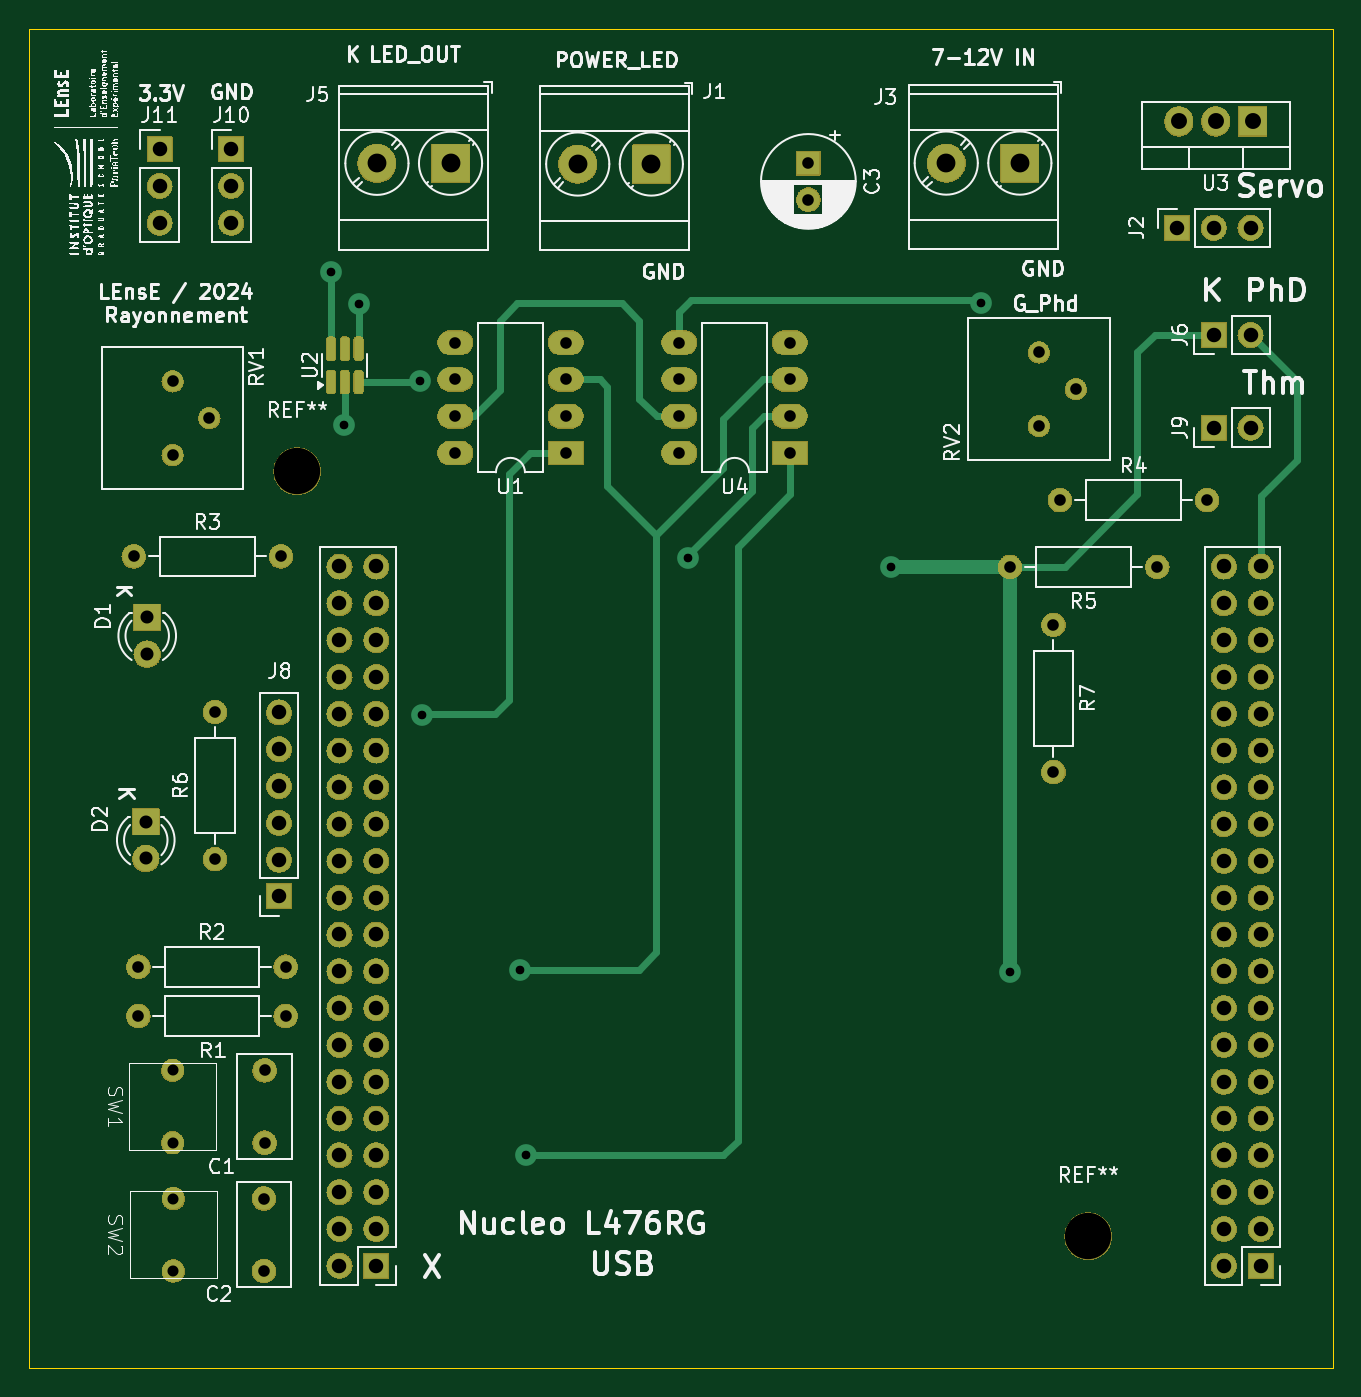
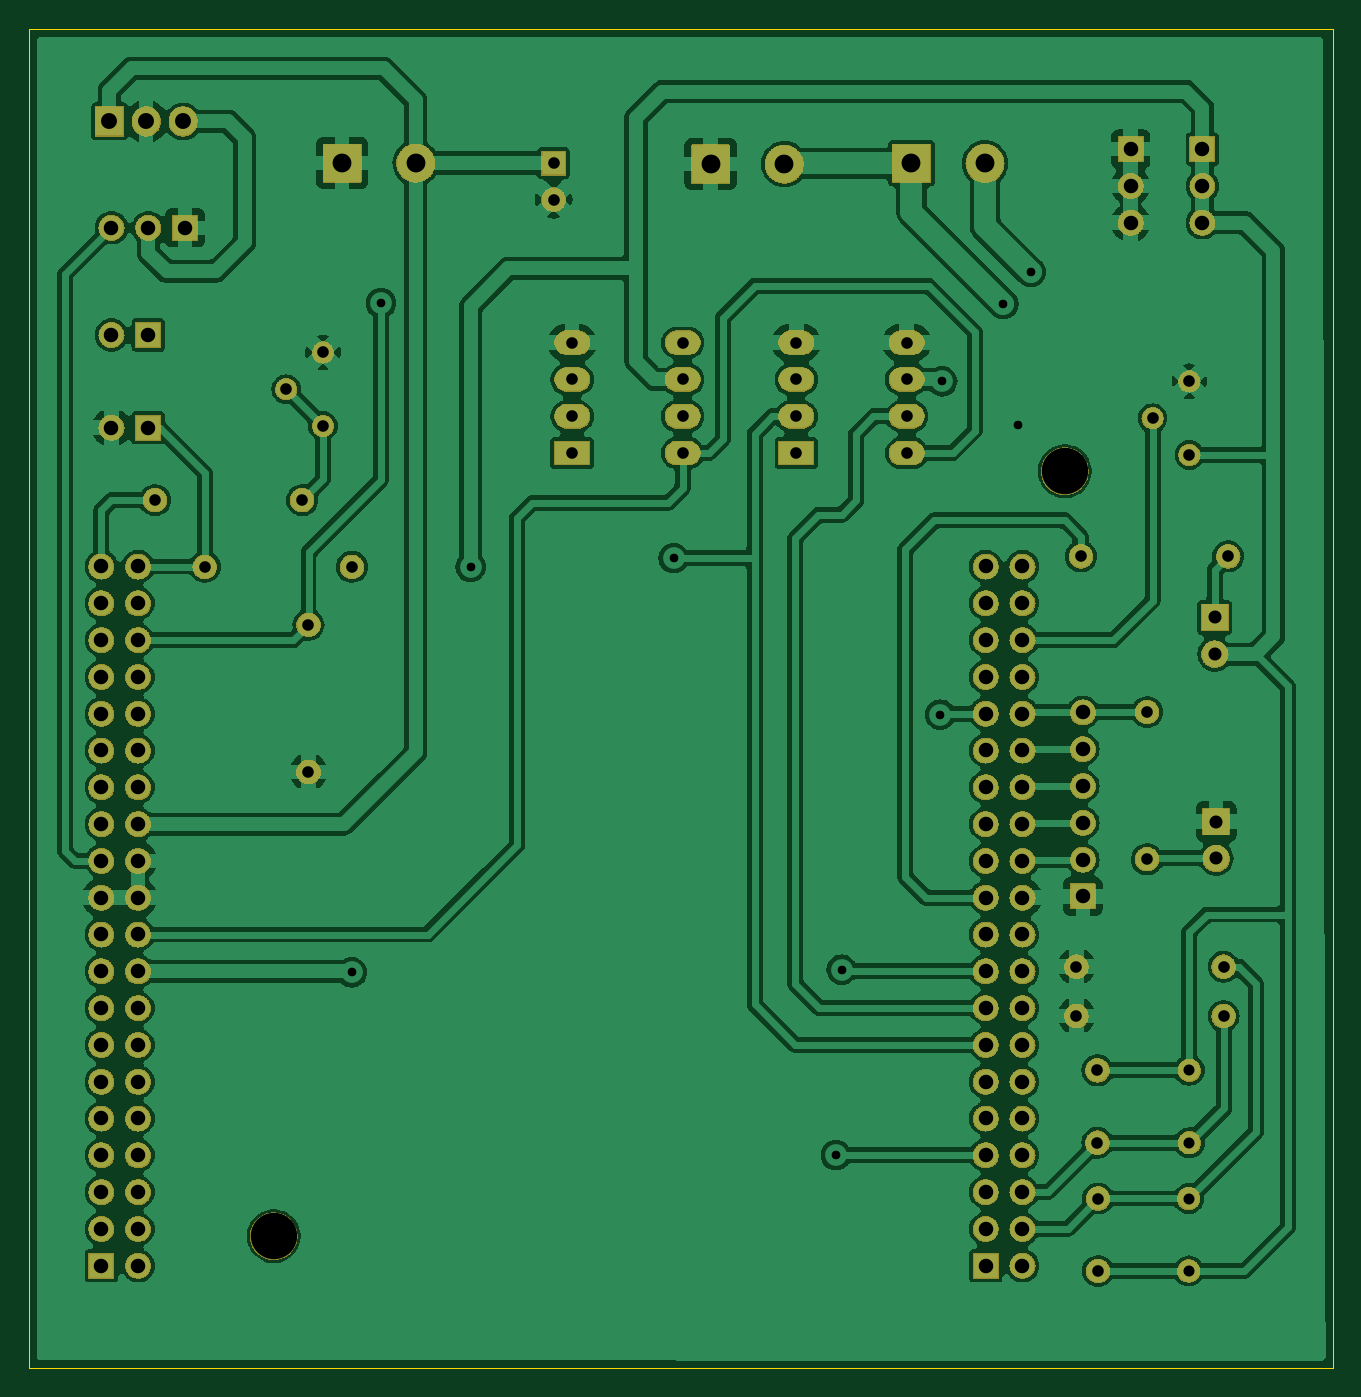
Circuit board: 11 layer files. Board 90.0 x 92.5 mm.
- bottom_copper: Rayonnement_L476RG-B_Cu.gbr (230903 bytes)
- bottom_mask: Rayonnement_L476RG-B_Mask.gbr (428732 bytes)
- paste: Rayonnement_L476RG-B_Paste.gbr (461 bytes)
- bottom_silk: Rayonnement_L476RG-B_Silkscreen.gbr (462 bytes)
- outline: Rayonnement_L476RG-Edge_Cuts.gbr (618 bytes)
- top_copper: Rayonnement_L476RG-F_Cu.gbr (17501 bytes)
- top_mask: Rayonnement_L476RG-F_Mask.gbr (439172 bytes)
- paste: Rayonnement_L476RG-F_Paste.gbr (1283 bytes)
- top_silk: Rayonnement_L476RG-F_Silkscreen.gbr (167490 bytes)
- drill: Rayonnement_L476RG-NPTH.drl (362 bytes)
- drill: Rayonnement_L476RG-PTH.drl (3338 bytes)

=== bottom_copper: Rayonnement_L476RG-B_Cu.gbr (230903 bytes, source omitted) ===
=== bottom_mask: Rayonnement_L476RG-B_Mask.gbr (428732 bytes, source omitted) ===
=== paste: Rayonnement_L476RG-B_Paste.gbr ===
%TF.GenerationSoftware,KiCad,Pcbnew,8.0.0*%
%TF.CreationDate,2024-10-06T09:52:59+02:00*%
%TF.ProjectId,Rayonnement_L476RG,5261796f-6e6e-4656-9d65-6e745f4c3437,rev?*%
%TF.SameCoordinates,Original*%
%TF.FileFunction,Paste,Bot*%
%TF.FilePolarity,Positive*%
%FSLAX46Y46*%
G04 Gerber Fmt 4.6, Leading zero omitted, Abs format (unit mm)*
G04 Created by KiCad (PCBNEW 8.0.0) date 2024-10-06 09:52:59*
%MOMM*%
%LPD*%
G01*
G04 APERTURE LIST*
G04 APERTURE END LIST*
M02*

=== bottom_silk: Rayonnement_L476RG-B_Silkscreen.gbr ===
%TF.GenerationSoftware,KiCad,Pcbnew,8.0.0*%
%TF.CreationDate,2024-10-06T09:52:59+02:00*%
%TF.ProjectId,Rayonnement_L476RG,5261796f-6e6e-4656-9d65-6e745f4c3437,rev?*%
%TF.SameCoordinates,Original*%
%TF.FileFunction,Legend,Bot*%
%TF.FilePolarity,Positive*%
%FSLAX46Y46*%
G04 Gerber Fmt 4.6, Leading zero omitted, Abs format (unit mm)*
G04 Created by KiCad (PCBNEW 8.0.0) date 2024-10-06 09:52:59*
%MOMM*%
%LPD*%
G01*
G04 APERTURE LIST*
G04 APERTURE END LIST*
M02*

=== outline: Rayonnement_L476RG-Edge_Cuts.gbr ===
%TF.GenerationSoftware,KiCad,Pcbnew,8.0.0*%
%TF.CreationDate,2024-10-06T09:52:59+02:00*%
%TF.ProjectId,Rayonnement_L476RG,5261796f-6e6e-4656-9d65-6e745f4c3437,rev?*%
%TF.SameCoordinates,Original*%
%TF.FileFunction,Profile,NP*%
%FSLAX46Y46*%
G04 Gerber Fmt 4.6, Leading zero omitted, Abs format (unit mm)*
G04 Created by KiCad (PCBNEW 8.0.0) date 2024-10-06 09:52:59*
%MOMM*%
%LPD*%
G01*
G04 APERTURE LIST*
%TA.AperFunction,Profile*%
%ADD10C,0.050000*%
%TD*%
G04 APERTURE END LIST*
D10*
X123500000Y-58050000D02*
X213500000Y-58050000D01*
X213500000Y-150500000D01*
X123500000Y-150500000D01*
X123500000Y-58050000D01*
M02*

=== top_copper: Rayonnement_L476RG-F_Cu.gbr (17501 bytes, source omitted) ===
=== top_mask: Rayonnement_L476RG-F_Mask.gbr (439172 bytes, source omitted) ===
=== paste: Rayonnement_L476RG-F_Paste.gbr (1283 bytes, source withheld) ===
=== top_silk: Rayonnement_L476RG-F_Silkscreen.gbr (167490 bytes, source omitted) ===
=== drill: Rayonnement_L476RG-NPTH.drl ===
M48
; DRILL file {KiCad 8.0.0} date 2024-10-06T09:53:01+0200
; FORMAT={-:-/ absolute / inch / decimal}
; #@! TF.CreationDate,2024-10-06T09:53:01+02:00
; #@! TF.GenerationSoftware,Kicad,Pcbnew,8.0.0
; #@! TF.FileFunction,NonPlated,1,2,NPTH
FMAT,2
INCH
; #@! TA.AperFunction,NonPlated,NPTH,ComponentDrill
T1C0.1260
%
G90
G05
T1
X5.5906Y-3.4882
X7.7402Y-5.5669
M30

=== drill: Rayonnement_L476RG-PTH.drl ===
M48
; DRILL file {KiCad 8.0.0} date 2024-10-06T09:53:01+0200
; FORMAT={-:-/ absolute / inch / decimal}
; #@! TF.CreationDate,2024-10-06T09:53:01+02:00
; #@! TF.GenerationSoftware,Kicad,Pcbnew,8.0.0
; #@! TF.FileFunction,Plated,1,2,PTH
FMAT,2
INCH
; #@! TA.AperFunction,Plated,PTH,ViaDrill
T1C0.0236
; #@! TA.AperFunction,Plated,PTH,ComponentDrill
T2C0.0300
; #@! TA.AperFunction,Plated,PTH,ComponentDrill
T3C0.0315
; #@! TA.AperFunction,Plated,PTH,ComponentDrill
T4C0.0354
; #@! TA.AperFunction,Plated,PTH,ComponentDrill
T5C0.0394
; #@! TA.AperFunction,Plated,PTH,ComponentDrill
T6C0.0433
; #@! TA.AperFunction,Plated,PTH,ComponentDrill
T7C0.0512
%
G90
G05
T1
X5.6831Y-2.9469
X5.7185Y-3.3622
X5.7573Y-3.0341
X5.9232Y-3.2441
X5.9291Y-4.1496
X6.1969Y-4.8425
X6.2126Y-5.3465
X6.6535Y-3.7244
X7.2047Y-3.748
X7.4488Y-3.0315
X7.5276Y-4.8504
T2
X5.252Y-5.1161
X5.252Y-5.313
X5.2539Y-5.4646
X5.2539Y-5.6614
T3
X5.1465Y-3.7197
X5.1591Y-4.8346
X5.1591Y-4.9685
X5.252Y-3.2441
X5.252Y-3.4441
X5.352Y-3.3441
X5.3669Y-4.1425
X5.3669Y-4.5425
X5.5Y-5.4646
X5.5Y-5.6614
X5.502Y-5.1161
X5.502Y-5.313
X5.5465Y-3.7197
X5.5591Y-4.8346
X5.5591Y-4.9685
X6.0201Y-3.139
X6.0201Y-3.239
X6.0201Y-3.339
X6.0201Y-3.439
X6.3201Y-3.139
X6.3201Y-3.239
X6.3201Y-3.339
X6.3201Y-3.439
X6.6291Y-3.139
X6.6291Y-3.239
X6.6291Y-3.339
X6.6291Y-3.439
X6.9291Y-3.139
X6.9291Y-3.239
X6.9291Y-3.339
X6.9291Y-3.439
X6.9797Y-2.6516
X6.9797Y-2.75
X7.5276Y-3.748
X7.6063Y-3.1654
X7.6063Y-3.3654
X7.6457Y-3.9055
X7.6457Y-4.3055
X7.663Y-3.5669
X7.7063Y-3.2654
X7.9276Y-3.748
X8.063Y-3.5669
T4
X5.1791Y-4.4406
X5.1791Y-4.5406
X5.1831Y-3.8854
X5.1831Y-3.9854
T5
X5.2165Y-2.613
X5.2165Y-2.713
X5.2165Y-2.813
X5.4114Y-2.613
X5.4114Y-2.713
X5.4114Y-2.813
X5.5413Y-4.1437
X5.5413Y-4.2437
X5.5413Y-4.3437
X5.5413Y-4.4437
X5.5413Y-4.5437
X5.5413Y-4.6437
X5.7055Y-3.7472
X5.7055Y-3.8472
X5.7055Y-3.9472
X5.7055Y-4.0472
X5.7055Y-4.1472
X5.7055Y-4.2472
X5.7055Y-4.3472
X5.7055Y-4.4472
X5.7055Y-4.5472
X5.7055Y-4.6472
X5.7055Y-4.7472
X5.7055Y-4.8472
X5.7055Y-4.9472
X5.7055Y-5.0472
X5.7055Y-5.1472
X5.7055Y-5.2472
X5.7055Y-5.3472
X5.7055Y-5.4472
X5.7055Y-5.5472
X5.7055Y-5.6472
X5.8055Y-3.7472
X5.8055Y-3.8472
X5.8055Y-3.9472
X5.8055Y-4.0472
X5.8055Y-4.1472
X5.8055Y-4.2472
X5.8055Y-4.3472
X5.8055Y-4.4472
X5.8055Y-4.5472
X5.8055Y-4.6472
X5.8055Y-4.7472
X5.8055Y-4.8472
X5.8055Y-4.9472
X5.8055Y-5.0472
X5.8055Y-5.1472
X5.8055Y-5.2472
X5.8055Y-5.3472
X5.8055Y-5.4472
X5.8055Y-5.5472
X5.8055Y-5.6472
X7.9811Y-2.8268
X8.0811Y-2.8268
X8.0811Y-3.1181
X8.0811Y-3.3701
X8.1087Y-3.7472
X8.1087Y-3.8472
X8.1087Y-3.9472
X8.1087Y-4.0472
X8.1087Y-4.1472
X8.1087Y-4.2472
X8.1087Y-4.3472
X8.1087Y-4.4472
X8.1087Y-4.5472
X8.1087Y-4.6472
X8.1087Y-4.7472
X8.1087Y-4.8472
X8.1087Y-4.9472
X8.1087Y-5.0472
X8.1087Y-5.1472
X8.1087Y-5.2472
X8.1087Y-5.3472
X8.1087Y-5.4472
X8.1087Y-5.5472
X8.1087Y-5.6472
X8.1811Y-2.8268
X8.1811Y-3.1181
X8.1811Y-3.3701
X8.2087Y-3.7472
X8.2087Y-3.8472
X8.2087Y-3.9472
X8.2087Y-4.0472
X8.2087Y-4.1472
X8.2087Y-4.2472
X8.2087Y-4.3472
X8.2087Y-4.4472
X8.2087Y-4.5472
X8.2087Y-4.6472
X8.2087Y-4.7472
X8.2087Y-4.8472
X8.2087Y-4.9472
X8.2087Y-5.0472
X8.2087Y-5.1472
X8.2087Y-5.2472
X8.2087Y-5.3472
X8.2087Y-5.4472
X8.2087Y-5.5472
X8.2087Y-5.6472
T6
X7.9866Y-2.5376
X8.0866Y-2.5376
X8.1866Y-2.5376
T7
X5.8073Y-2.6516
X6.0073Y-2.6516
X6.353Y-2.6535
X6.553Y-2.6535
X7.3543Y-2.651
X7.5543Y-2.651
M30

